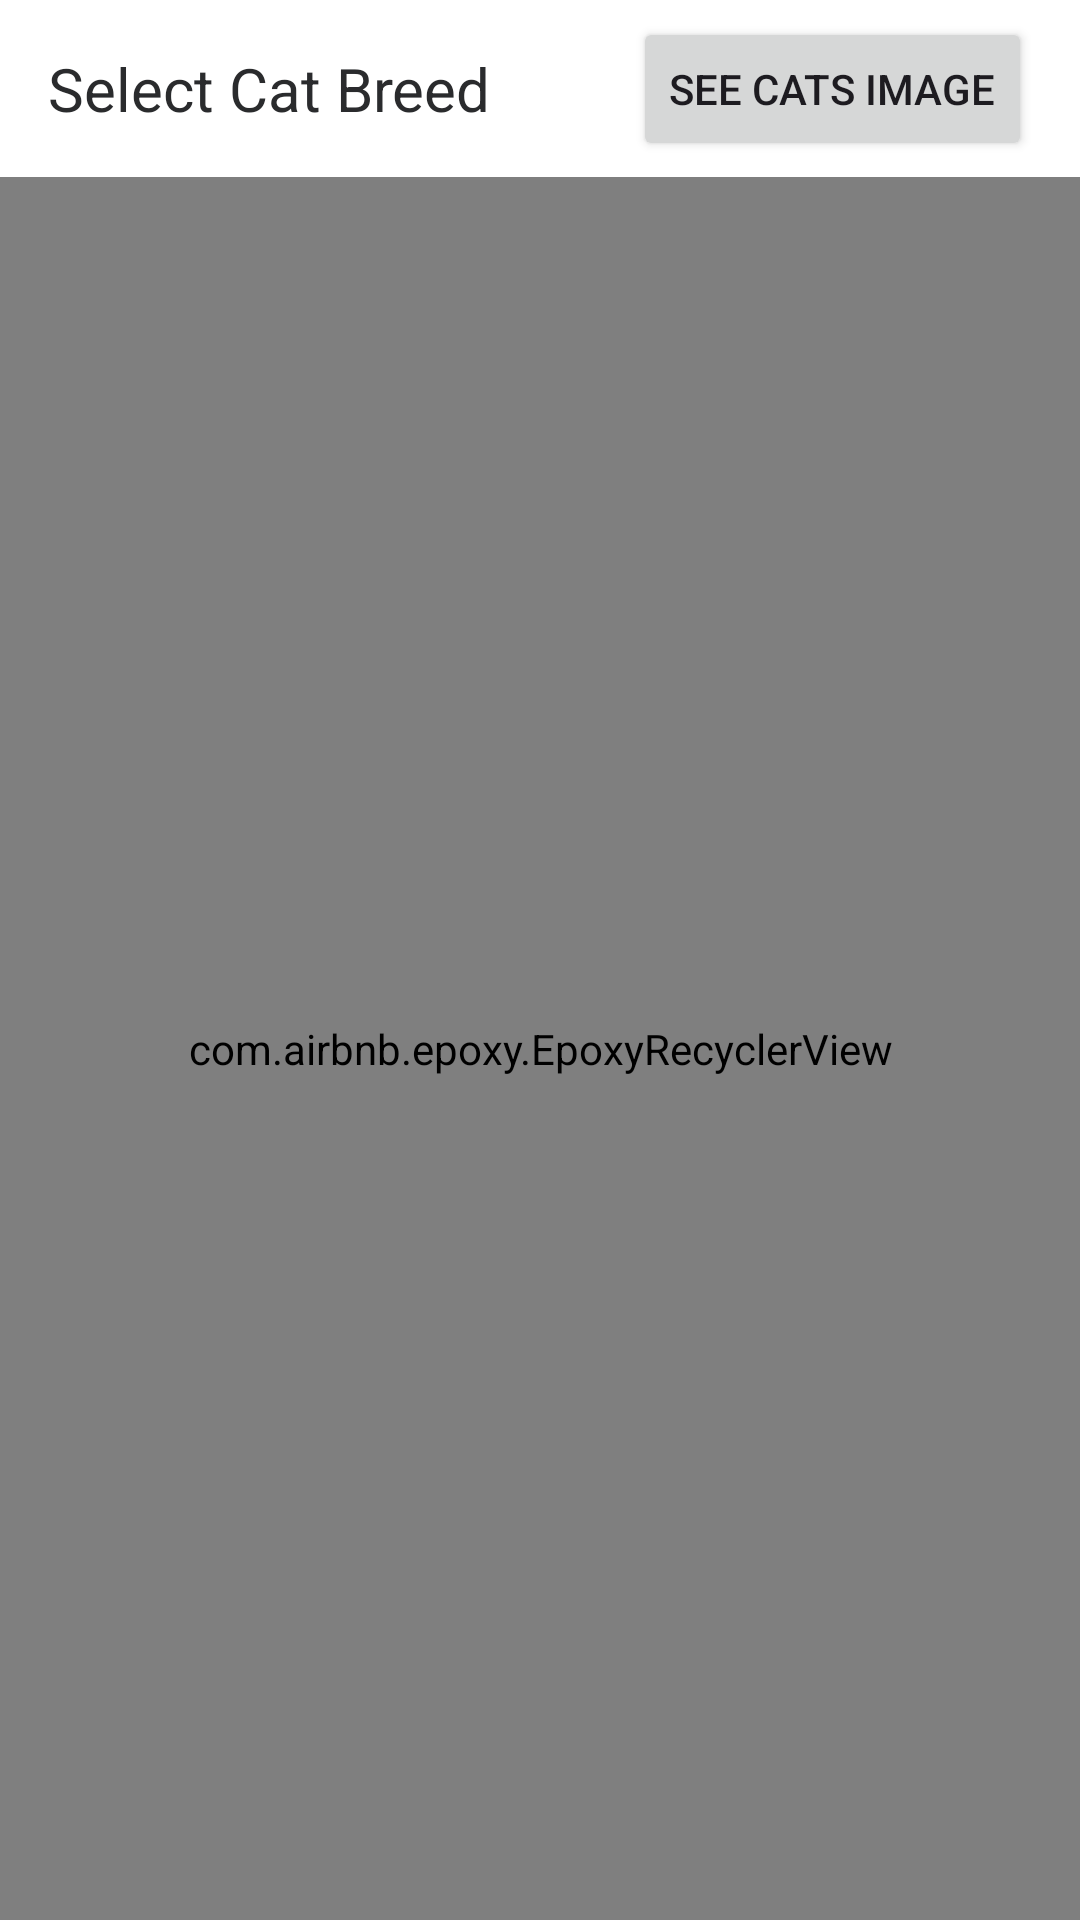

Write the Android layout XML for this screen, with the resource values it uses.
<!-- AndroidManifest.xml: application theme Theme.CatBook -->
<!-- res/layout/fragment_cat_home.xml -->
<?xml version="1.0" encoding="utf-8"?>
<androidx.constraintlayout.widget.ConstraintLayout xmlns:android="http://schemas.android.com/apk/res/android"
    xmlns:app="http://schemas.android.com/apk/res-auto"
    android:layout_width="match_parent"
    android:layout_height="match_parent"
    android:background="@color/light_base_1">

    <TextView
        android:id="@+id/title"
        android:layout_width="match_parent"
        android:layout_height="wrap_content"
        android:padding="@dimen/dp_16"
        android:text="@string/select_cat_breed"
        android:textColor="@color/dark_base_1"
        android:textSize="@dimen/sp_20"
        app:layout_constraintEnd_toEndOf="parent"
        app:layout_constraintStart_toEndOf="parent"
        app:layout_constraintTop_toTopOf="parent" />

    <Button
        android:id="@+id/see_cat_btn"
        android:layout_width="wrap_content"
        android:layout_height="wrap_content"
        android:layout_marginVertical="@dimen/dp_16"
        android:layout_marginEnd="@dimen/dp_16"
        android:text="@string/see_cat_image"
        app:layout_constraintBottom_toBottomOf="@+id/title"
        app:layout_constraintEnd_toEndOf="parent"
        app:layout_constraintTop_toTopOf="@+id/title" />

    <com.airbnb.epoxy.EpoxyRecyclerView
        android:id="@+id/rv_list"
        android:layout_width="match_parent"
        android:layout_height="@dimen/dp_0"
        app:layoutManager="androidx.recyclerview.widget.LinearLayoutManager"
        android:clipToPadding="false"
        android:orientation="vertical"
        android:overScrollMode="never"
        app:layout_constraintBottom_toBottomOf="parent"
        app:layout_constraintEnd_toEndOf="parent"
        app:layout_constraintStart_toStartOf="parent"
        app:layout_constraintTop_toBottomOf="@+id/title"/>

</androidx.constraintlayout.widget.ConstraintLayout>
<!-- resources referenced by this layout -->
<resources>
  <color name="dark_base_1">#2A2B2D</color>
  <color name="light_base_1">#FFFFFF</color>
  <dimen name="dp_0">0dp</dimen>
  <dimen name="dp_16">16dp</dimen>
  <dimen name="sp_20">20sp</dimen>
  <string name="see_cat_image">See Cats Image</string>
  <string name="select_cat_breed">Select Cat Breed</string>
  <style name="Theme.CatBook" parent="Base.Theme.CatBook" />
  <style name="Base.Theme.CatBook" parent="Theme.Material3.DayNight.NoActionBar">
          
          
      </style>
</resources>
